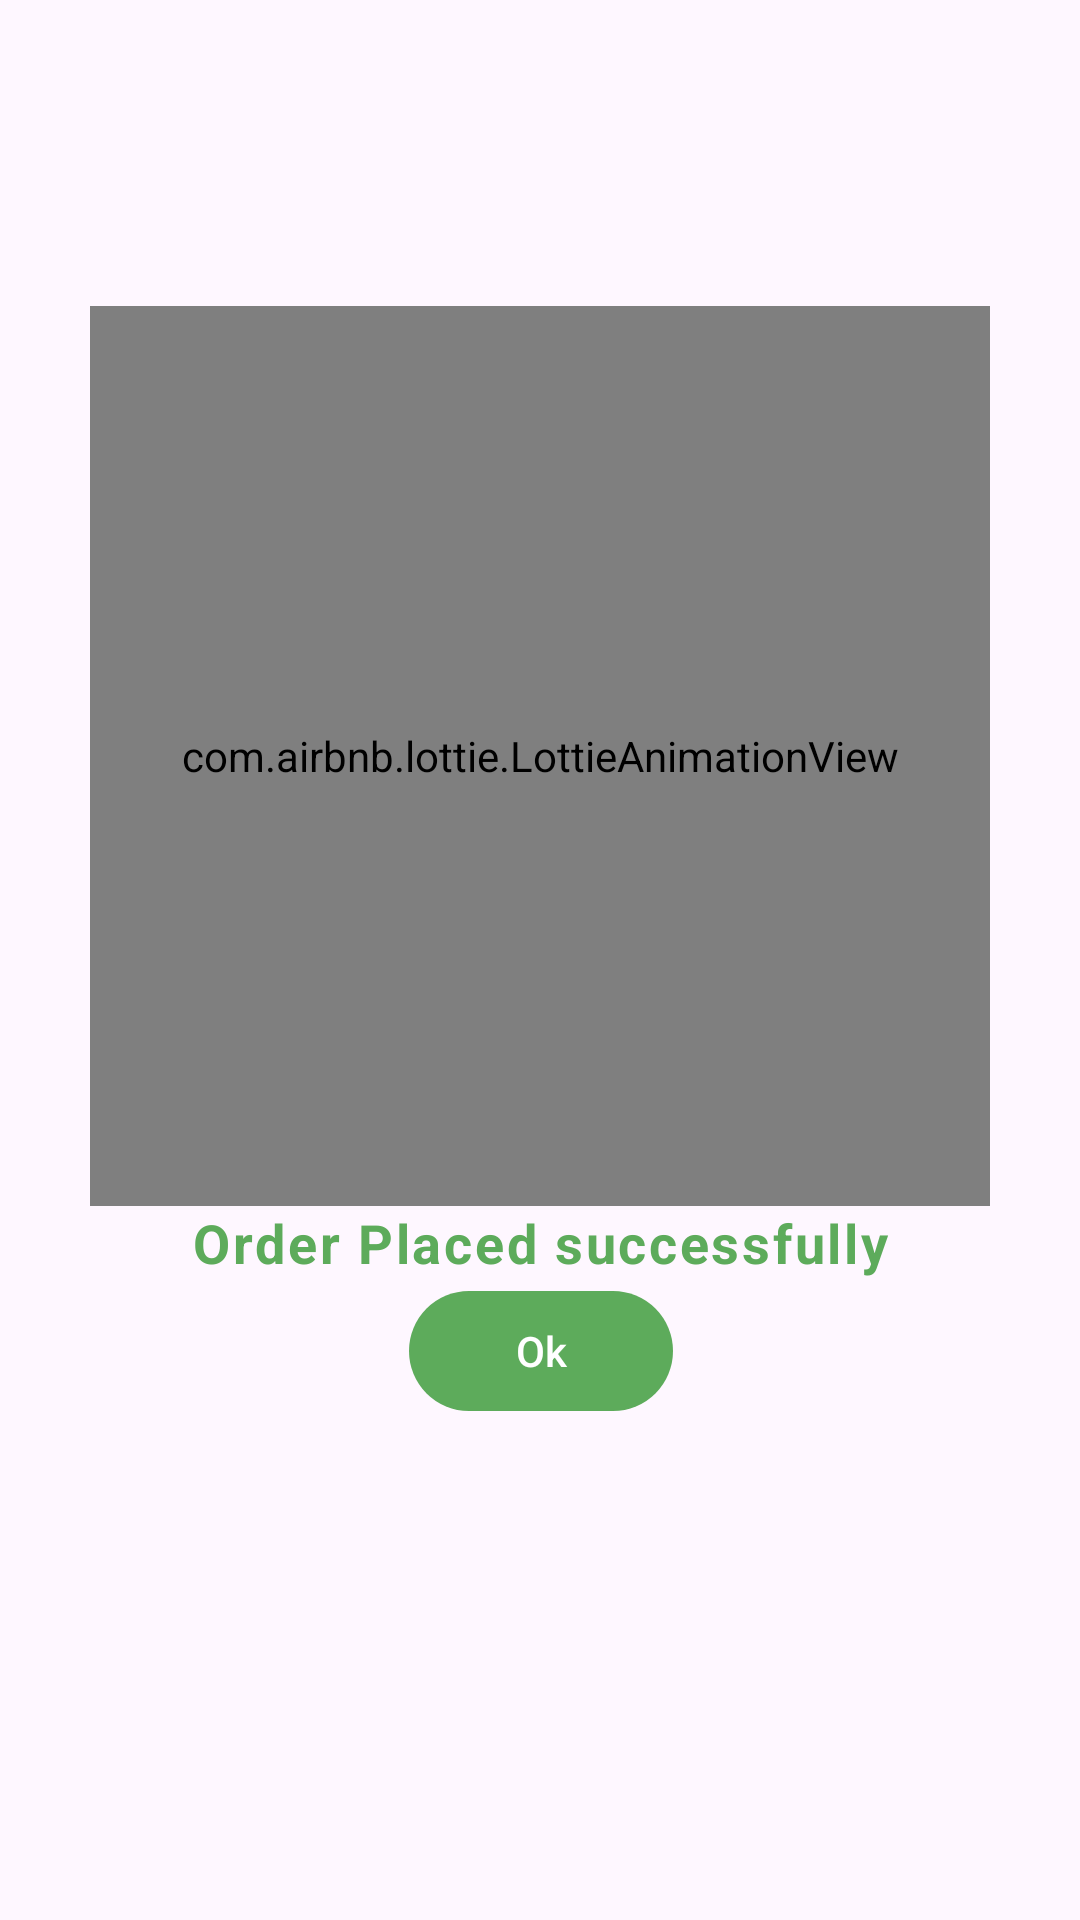

Here is an Android app screen rendered from its layout file. Give the layout XML and the strings, colors and styles it references.
<!-- AndroidManifest.xml: application theme Theme.Food -->
<!-- res/layout/activity_order_placed.xml -->
<?xml version="1.0" encoding="utf-8"?>
<androidx.constraintlayout.widget.ConstraintLayout xmlns:android="http://schemas.android.com/apk/res/android"
    xmlns:app="http://schemas.android.com/apk/res-auto"
    xmlns:tools="http://schemas.android.com/tools"
    android:id="@+id/main"
    android:layout_width="match_parent"
    android:layout_height="match_parent"
    tools:context=".activity.OrderPlacedActivity">
    <com.airbnb.lottie.LottieAnimationView
        android:id="@+id/lottie"
        android:layout_width="300dp"
        android:layout_height="300dp"
        app:lottie_rawRes="@raw/order_placed_lottie"
        app:lottie_autoPlay="true"
        app:lottie_loop="true"
        app:layout_constraintStart_toStartOf="parent"
        app:layout_constraintEnd_toEndOf="parent"
        app:layout_constraintTop_toTopOf="parent"
        app:layout_constraintBottom_toBottomOf="parent"
        app:layout_constraintVertical_bias="0.3"/>
    <com.google.android.material.textview.MaterialTextView
        android:id="@+id/text"
        android:layout_width="wrap_content"
        android:layout_height="wrap_content"
        android:text="@string/orderPlaced"
        app:fontFamily="@font/lato_regular"
        android:letterSpacing="0.05"
        app:layout_constraintStart_toStartOf="@id/lottie"
        app:layout_constraintEnd_toEndOf="@id/lottie"
        app:layout_constraintTop_toBottomOf="@id/lottie"
        android:textColor="@color/green2"
        android:textStyle="bold"
        android:textAlignment="center"
        android:textSize="18sp"/>
    <com.google.android.material.button.MaterialButton
        android:id="@+id/okBtn"
        android:layout_width="wrap_content"
        android:layout_height="wrap_content"
        android:text="Ok"
        app:layout_constraintStart_toStartOf="@id/text"
        app:layout_constraintEnd_toEndOf="@id/text"
        app:layout_constraintTop_toBottomOf="@id/text"
        android:layout_marginTop="@dimen/_10dp"
        app:backgroundTint="@color/green2"/>

</androidx.constraintlayout.widget.ConstraintLayout>
<!-- resources referenced by this layout -->
<resources>
  <color name="green2">#5DAB5B</color>
  <string name="orderPlaced">Order Placed successfully</string>
  <style name="Theme.Food" parent="Base.Theme.Food" />
  <style name="Base.Theme.Food" parent="Theme.Material3.DayNight.NoActionBar">
          
          
      </style>
</resources>
